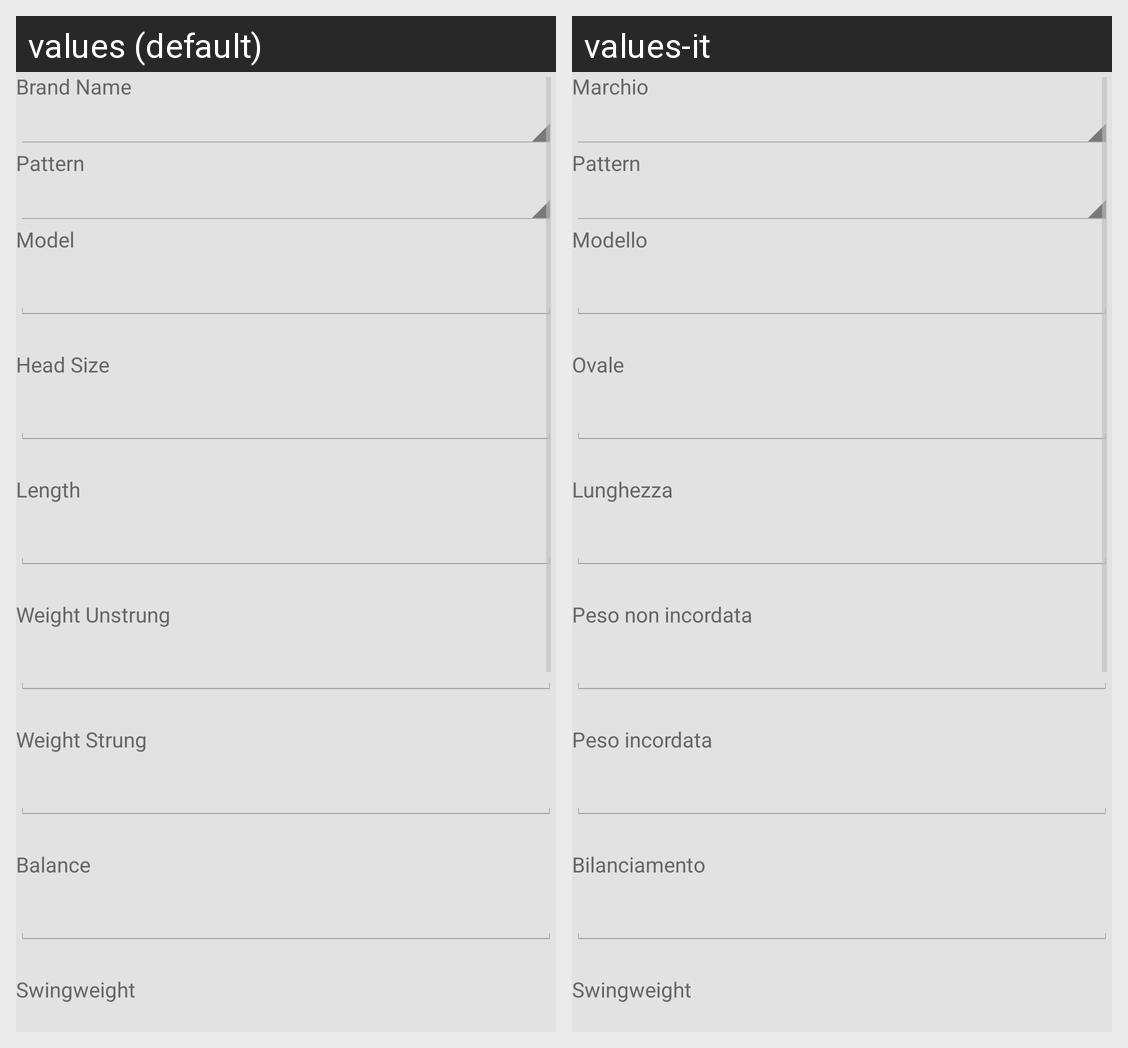

The Android screen above is rendered under two locales of the same app. Produce the string resources it draws, with the default and per-locale values.
Android screen res/layout/racquet_data.xml rendered under 2 locales, left to right: values (default), values-it. Device: Nexus 5 (rendered at 1080×1920; each locale shown at half size, 540×960, under a caption strip naming it); theme android:Theme.Holo.Light.
Strings drawn on this screen, with the default value and each locale's value (text and hints the layout hard-codes, and strings that could not be matched under every locale, appear in the picture but are not listed):

BrandName
  values: Brand Name
  values-it: Marchio

Pattern
  values: Pattern
  values-it: Pattern

Model
  values: Model
  values-it: Modello

HeadSize
  values: Head Size
  values-it: Ovale

Length
  values: Length
  values-it: Lunghezza

WeightUnstrung
  values: Weight Unstrung
  values-it: Peso non incordata

WeightStrung
  values: Weight Strung
  values-it: Peso incordata

Balance
  values: Balance
  values-it: Bilanciamento

Swingweight
  values: Swingweight
  values-it: Swingweight
